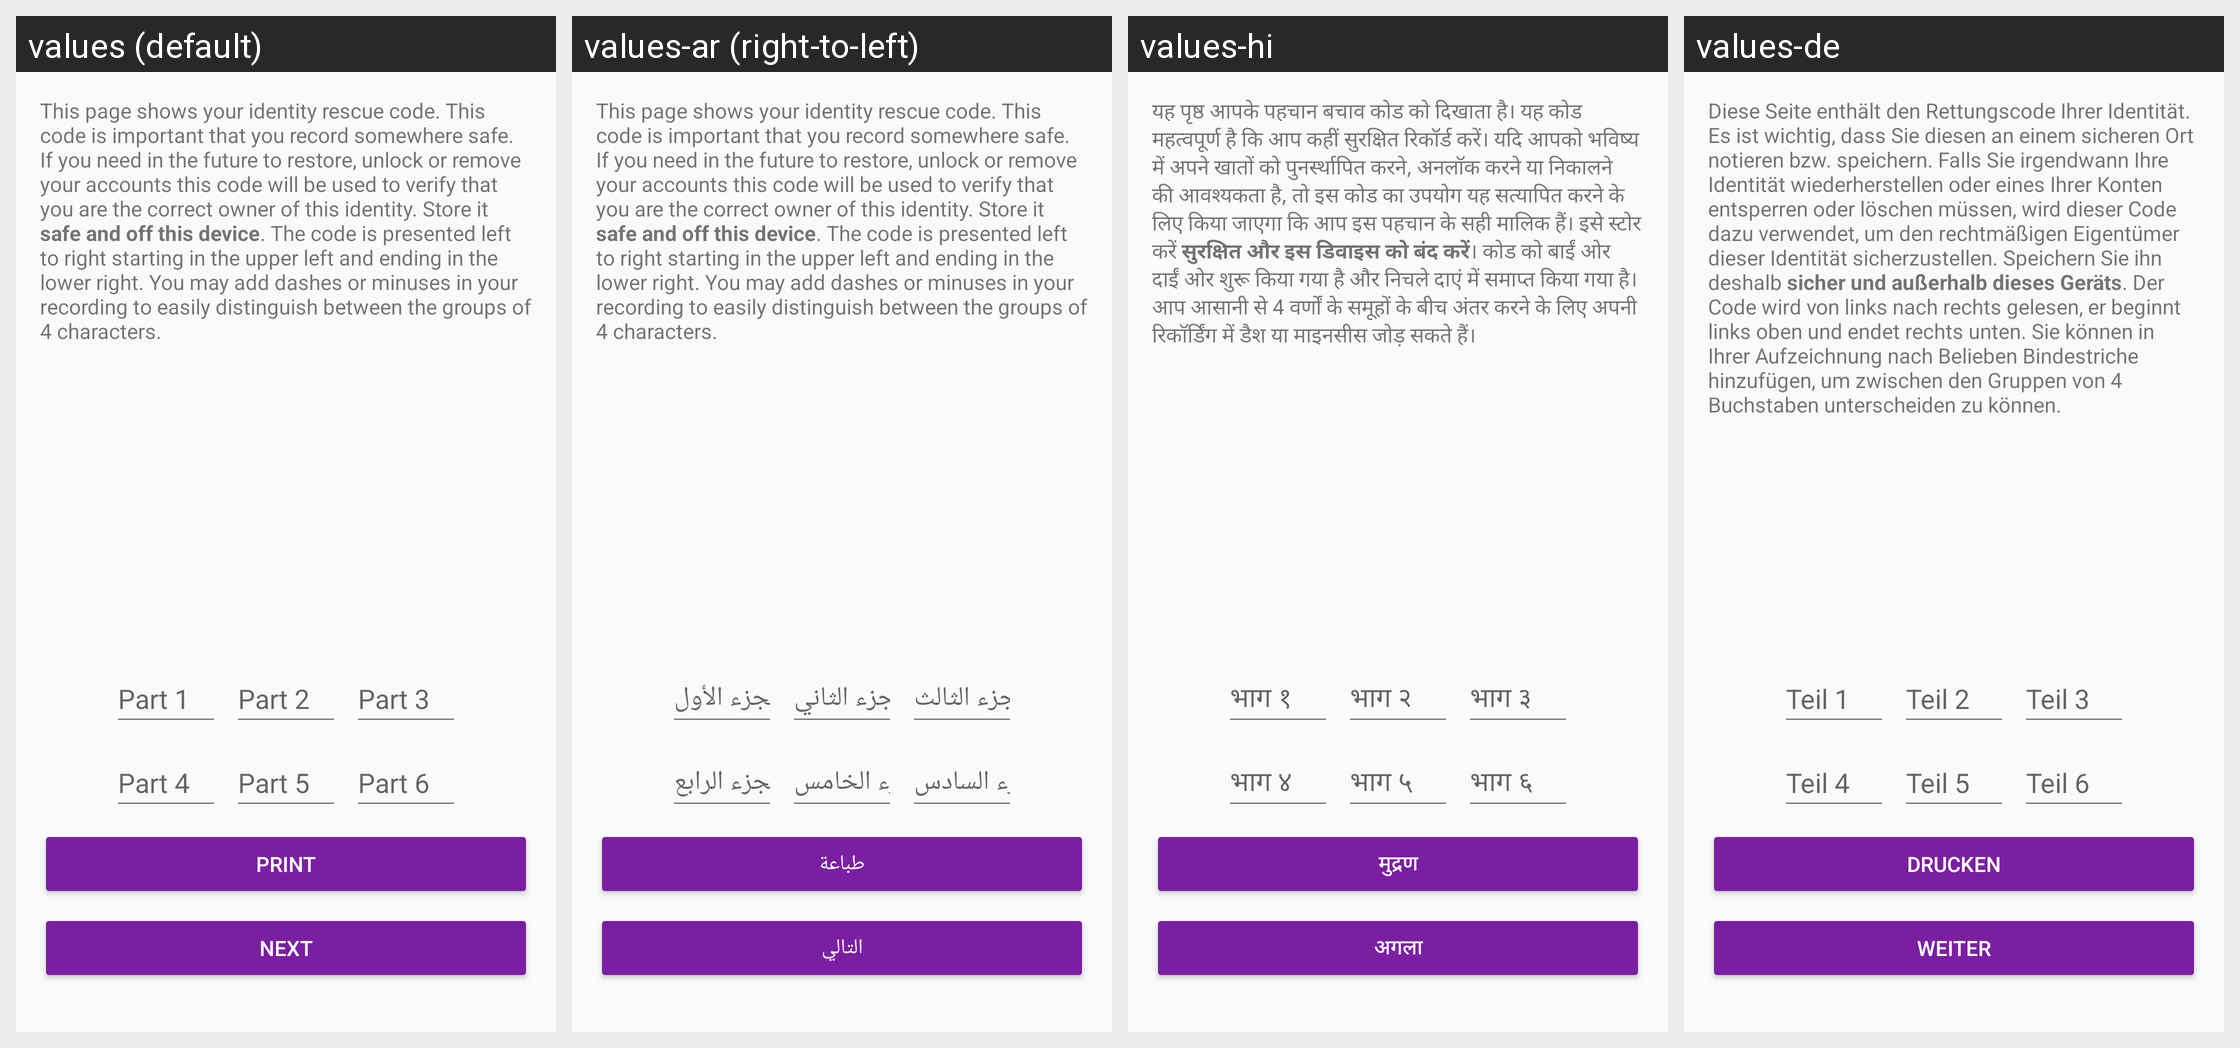

Locale-by-locale string values for the Android screen shown in this grid:
Android screen res/layout/activity_rescuecode_show.xml rendered under 4 locales, left to right: values (default), values-ar (right-to-left), values-hi, values-de. Device: Nexus 5 (rendered at 1080×1920; each locale shown at half size, 540×960, under a caption strip naming it); theme AppTheme.
Other locales in the repository, not shown: values-ca, values-cs, values-es, values-fi, values-fr, values-he, values-hu, values-id, values-it, values-ja, values-ko, values-nl, values-no, values-pl, values-pt, values-ru, values-sl, values-sv, values-zh.
Strings drawn on this screen, with the default value and each locale's value (text and hints the layout hard-codes, and strings that could not be matched under every locale, appear in the picture but are not listed):

rescuecode_show_desc
  values: This page shows your identity rescue code. This code is important that you record somewhere safe. If you need in the future to restore, unlock or remove your accounts this code will be used to verify that you are the correct owner of this identity. Store it safe and off this device. The code is presented left to right starting in the upper left and ending in the lower right. You may add dashes or …[clipped]
  values-ar: This page shows your identity rescue code. This code is important that you record somewhere safe. If you need in the future to restore, unlock or remove your accounts this code will be used to verify that you are the correct owner of this identity. Store it safe and off this device. The code is presented left to right starting in the upper left and ending in the lower right. You may add dashes or …[clipped]
  values-hi: यह पृष्ठ आपके पहचान बचाव कोड को दिखाता है। यह कोड महत्वपूर्ण है कि आप कहीं सुरक्षित रिकॉर्ड करें। यदि आपको भविष्य में अपने खातों को पुनर्स्थापित करने, अनलॉक करने या निकालने की आवश्यकता है, तो इस कोड का उपयोग यह सत्यापित करने के लिए किया जाएगा कि आप इस पहचान के सही मालिक हैं। इसे स्टोर करें सुरक्षित और इस डिवाइस को बंद करें। कोड को बाईं ओर दाईं ओर शुरू किया गया है और निचले दाएं में समाप्त किया गया …[clipped]
  values-de: Diese Seite enthält den Rettungscode Ihrer Identität. Es ist wichtig, dass Sie diesen an einem sicheren Ort notieren bzw. speichern. Falls Sie irgendwann Ihre Identität wiederherstellen oder eines Ihrer Konten entsperren oder löschen müssen, wird dieser Code dazu verwendet, um den rechtmäßigen Eigentümer dieser Identität sicherzustellen. Speichern Sie ihn deshalb sicher und außerhalb dieses …[clipped]

button_print_rescue_code
  values: Print
  values-ar: طباعة
  values-hi: मुद्रण
  values-de: Drucken

button_entropy_gather_next
  values: Next
  values-ar: التالي
  values-hi: अगला
  values-de: Weiter

reset_password_rescuecode_1
  values: Part 1
  values-ar: الجزء الأول
  values-hi: भाग १
  values-de: Teil 1

reset_password_rescuecode_2
  values: Part 2
  values-ar: الجزء الثاني
  values-hi: भाग २
  values-de: Teil 2

reset_password_rescuecode_3
  values: Part 3
  values-ar: الجزء الثالث
  values-hi: भाग ३
  values-de: Teil 3

reset_password_rescuecode_4
  values: Part 4
  values-ar: الجزء الرابع
  values-hi: भाग ४
  values-de: Teil 4

reset_password_rescuecode_5
  values: Part 5
  values-ar: الجزء الخامس
  values-hi: भाग ५
  values-de: Teil 5

reset_password_rescuecode_6
  values: Part 6
  values-ar: الجزء السادس
  values-hi: भाग ६
  values-de: Teil 6
